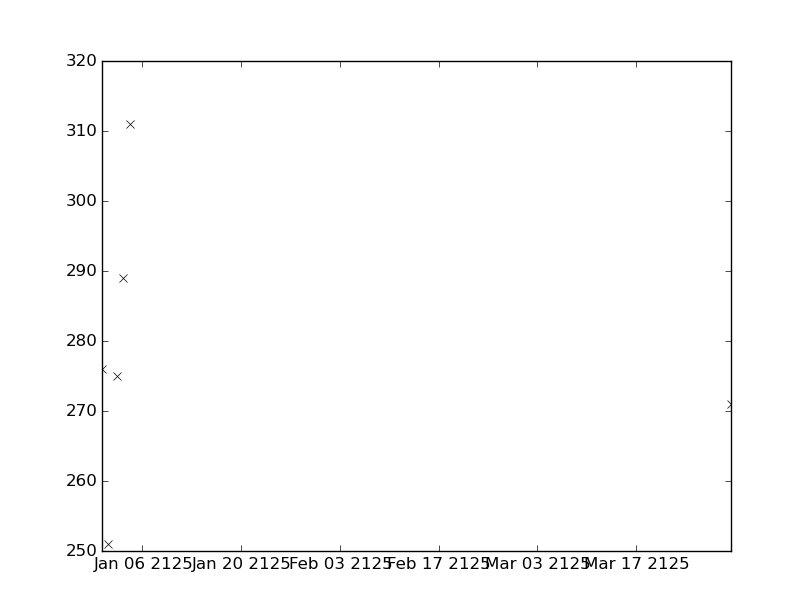

Values plotted in this chart, from the file beside it:
values, datetimes
311.0, 2125-01-04T06:40:00
271.0, 2125-03-30T11:55:00
276.0, 2124-12-31T05:45:00
251.0, 2125-01-01T02:57:00
275.0, 2125-01-02T09:20:00
289.0, 2125-01-03T06:45:00
